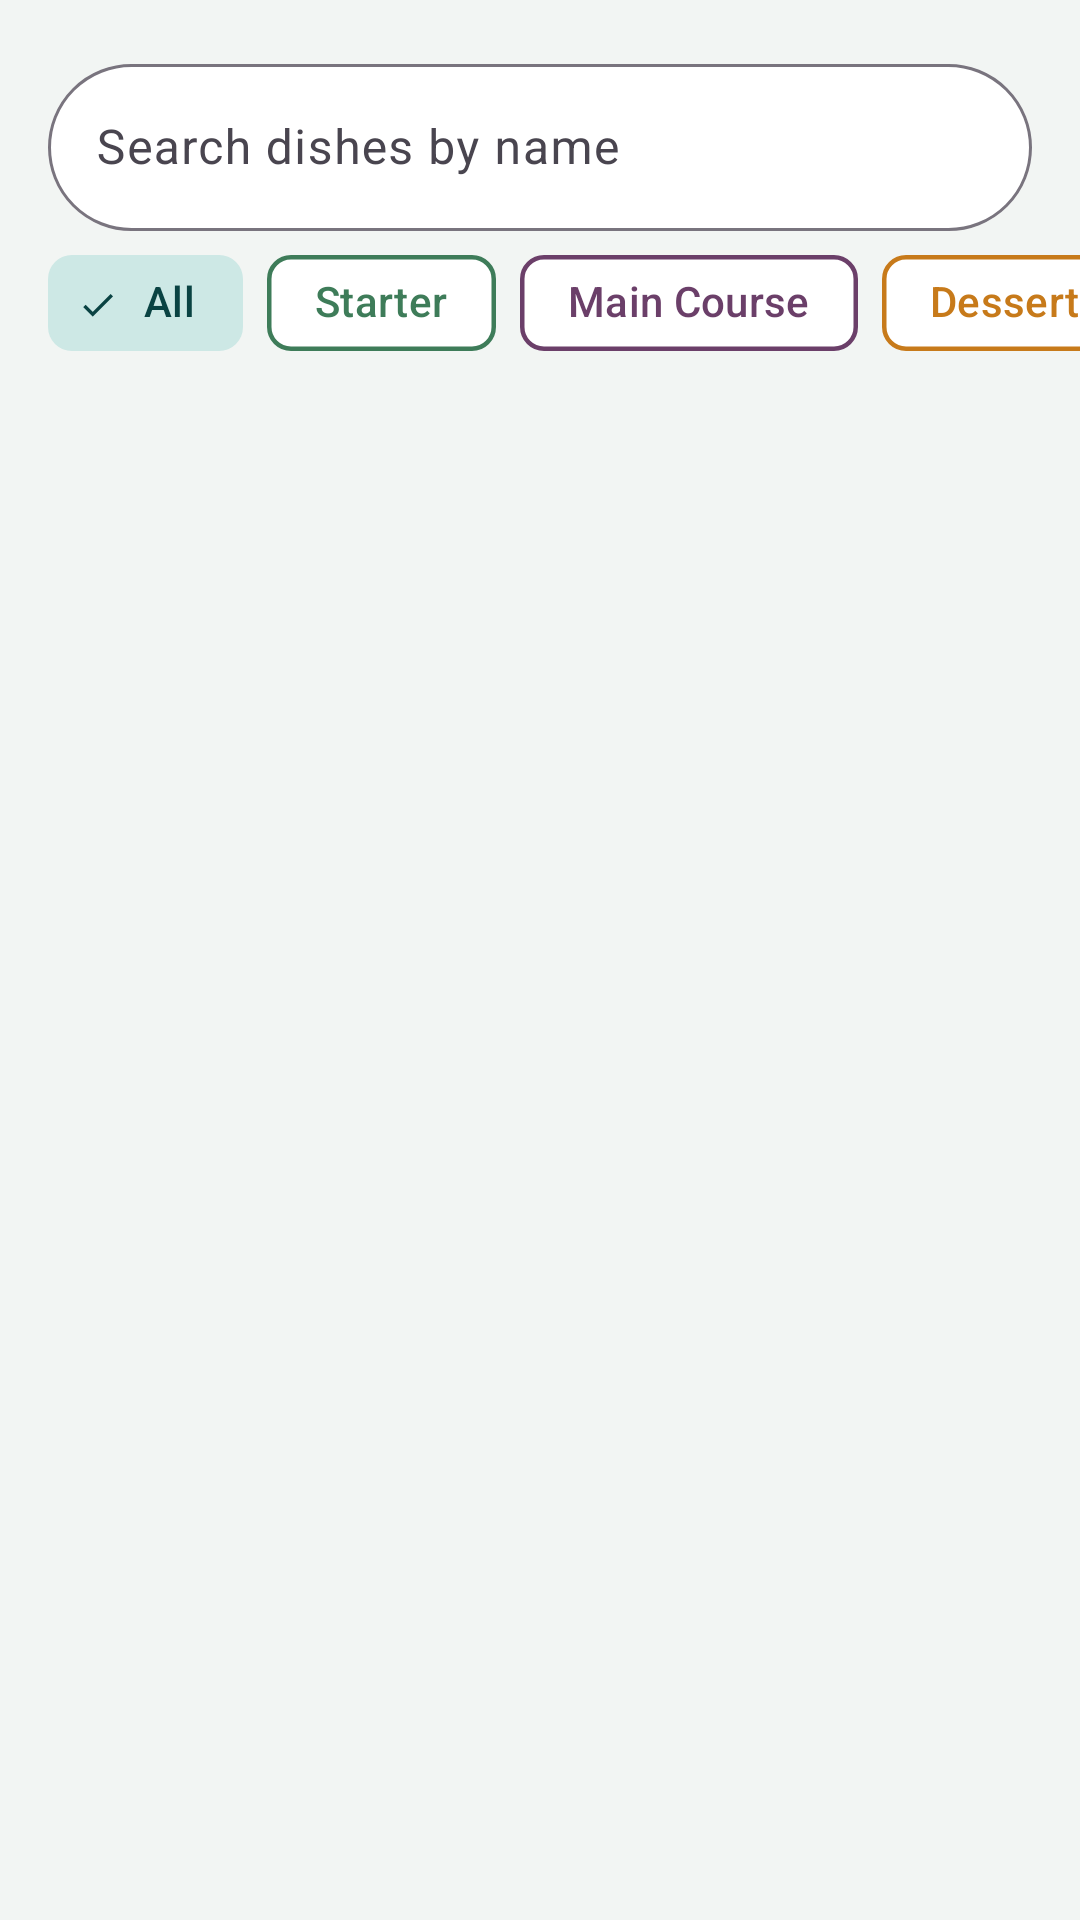

Android layout source for this screen:
<!-- AndroidManifest.xml: application theme Theme.ChefMenuManager -->
<!-- res/layout/fragment_menu.xml -->
<?xml version="1.0" encoding="utf-8"?>
<LinearLayout xmlns:android="http://schemas.android.com/apk/res/android"
    xmlns:app="http://schemas.android.com/apk/res-auto"
    android:layout_width="match_parent"
    android:layout_height="match_parent"
    android:orientation="vertical">

    <LinearLayout
        android:layout_width="match_parent"
        android:layout_height="wrap_content"
        android:gravity="center_vertical"
        android:orientation="horizontal"
        android:paddingStart="16dp"
        android:paddingTop="16dp"
        android:paddingEnd="16dp">

        <com.google.android.material.textfield.TextInputLayout
            style="@style/Widget.Material3.TextInputLayout.OutlinedBox"
            android:layout_width="0dp"
            android:layout_height="wrap_content"
            android:layout_weight="1"
            android:hint="@string/search_hint"
            app:boxBackgroundColor="@color/surface"
            app:boxCornerRadiusBottomEnd="28dp"
            app:boxCornerRadiusBottomStart="28dp"
            app:boxCornerRadiusTopEnd="28dp"
            app:boxCornerRadiusTopStart="28dp"
            app:startIconDrawable="@drawable/ic_search">

            <com.google.android.material.textfield.TextInputEditText
                android:id="@+id/searchInput"
                android:layout_width="match_parent"
                android:layout_height="wrap_content"
                android:imeOptions="actionSearch"
                android:inputType="text"
                android:maxLines="1" />
        </com.google.android.material.textfield.TextInputLayout>

        <com.google.android.material.button.MaterialButton
            android:id="@+id/clearButton"
            style="@style/Widget.Material3.Button.TextButton"
            android:layout_width="wrap_content"
            android:layout_height="wrap_content"
            android:text="@string/clear"
            android:visibility="gone" />
    </LinearLayout>

    <HorizontalScrollView
        android:layout_width="match_parent"
        android:layout_height="wrap_content"
        android:scrollbars="none">

        <com.google.android.material.chip.ChipGroup
            android:id="@+id/filterGroup"
            android:layout_width="wrap_content"
            android:layout_height="wrap_content"
            android:paddingStart="16dp"
            android:paddingEnd="16dp"
            app:selectionRequired="true"
            app:singleLine="true"
            app:singleSelection="true">

            <com.google.android.material.chip.Chip
                android:id="@+id/chipAll"
                style="@style/Widget.Material3.Chip.Filter"
                android:layout_width="wrap_content"
                android:layout_height="wrap_content"
                android:checked="true"
                android:text="@string/filter_all" />

            <com.google.android.material.chip.Chip
                android:id="@+id/chipStarter"
                style="@style/Widget.Material3.Chip.Filter"
                android:textColor="@color/chip_text_starter"
                app:checkedIconTint="@color/white"
                app:chipBackgroundColor="@color/chip_bg_starter"
                app:chipStrokeColor="@color/course_starter"
                app:chipStrokeWidth="1.5dp"
                android:layout_width="wrap_content"
                android:layout_height="wrap_content"
                android:text="@string/course_starter" />

            <com.google.android.material.chip.Chip
                android:id="@+id/chipMain"
                style="@style/Widget.Material3.Chip.Filter"
                android:textColor="@color/chip_text_main"
                app:checkedIconTint="@color/white"
                app:chipBackgroundColor="@color/chip_bg_main"
                app:chipStrokeColor="@color/course_main"
                app:chipStrokeWidth="1.5dp"
                android:layout_width="wrap_content"
                android:layout_height="wrap_content"
                android:text="@string/course_main" />

            <com.google.android.material.chip.Chip
                android:id="@+id/chipDessert"
                style="@style/Widget.Material3.Chip.Filter"
                android:textColor="@color/chip_text_dessert"
                app:checkedIconTint="@color/white"
                app:chipBackgroundColor="@color/chip_bg_dessert"
                app:chipStrokeColor="@color/course_dessert"
                app:chipStrokeWidth="1.5dp"
                android:layout_width="wrap_content"
                android:layout_height="wrap_content"
                android:text="@string/course_dessert" />
        </com.google.android.material.chip.ChipGroup>
    </HorizontalScrollView>

    <TextView
        android:id="@+id/countText"
        android:layout_width="match_parent"
        android:layout_height="wrap_content"
        android:paddingStart="16dp"
        android:paddingTop="8dp"
        android:paddingEnd="16dp"
        android:paddingBottom="8dp"
        android:textColor="@color/ink_soft"
        android:textSize="14sp" />

    <FrameLayout
        android:layout_width="match_parent"
        android:layout_height="0dp"
        android:layout_weight="1">

        <androidx.recyclerview.widget.RecyclerView
            android:id="@+id/menuList"
            android:layout_width="match_parent"
            android:layout_height="match_parent"
            android:clipToPadding="false"
            android:paddingStart="16dp"
            android:paddingEnd="16dp"
            android:paddingBottom="24dp" />

        <LinearLayout
            android:id="@+id/emptyState"
            android:layout_width="match_parent"
            android:layout_height="wrap_content"
            android:gravity="center_horizontal"
            android:orientation="vertical"
            android:padding="32dp"
            android:visibility="gone">

            <TextView
                android:id="@+id/emptyTitle"
                android:layout_width="wrap_content"
                android:layout_height="wrap_content"
                android:fontFamily="serif"
                android:textColor="@color/ink"
                android:textSize="20sp"
                android:textStyle="bold" />

            <TextView
                android:id="@+id/emptyText"
                android:layout_width="wrap_content"
                android:layout_height="wrap_content"
                android:layout_marginTop="8dp"
                android:layout_marginBottom="16dp"
                android:gravity="center"
                android:textColor="@color/ink_soft"
                android:textSize="15sp" />

            <com.google.android.material.button.MaterialButton
                android:id="@+id/emptyButton"
                android:layout_width="wrap_content"
                android:layout_height="wrap_content" />
        </LinearLayout>
    </FrameLayout>
</LinearLayout>
<!-- resources referenced by this layout -->
<resources>
  <color name="course_dessert">#C77A1A</color>
  <color name="course_main">#6B3F69</color>
  <color name="course_starter">#3E7C59</color>
  <color name="ink">#14211C</color>
  <color name="ink_soft">#52615A</color>
  <color name="surface">#FFFFFF</color>
  <color name="white">#FFFFFFFF</color>
  <string name="clear">Clear</string>
  <string name="course_dessert">Dessert</string>
  <string name="course_main">Main Course</string>
  <string name="course_starter">Starter</string>
  <string name="filter_all">All</string>
  <string name="search_hint">Search dishes by name</string>
  <style name="Theme.ChefMenuManager" parent="Theme.Material3.Light.NoActionBar">
          <item name="colorPrimary">@color/primary</item>
          <item name="colorOnPrimary">@color/white</item>
          <item name="colorPrimaryContainer">@color/primary_light</item>
          <item name="colorOnPrimaryContainer">@color/primary_dark</item>
          <item name="colorSecondary">@color/primary</item>
          <item name="colorSecondaryContainer">@color/primary_light</item>
          <item name="colorOnSecondaryContainer">@color/primary_dark</item>
          <item name="colorSurface">@color/surface</item>
          <item name="colorOnSurface">@color/ink</item>
          <item name="colorError">@color/danger</item>
          <item name="android:windowBackground">@color/background</item>
          <item name="android:statusBarColor">@color/primary</item>
          <item name="android:navigationBarColor">@color/surface</item>
          <item name="android:windowLightStatusBar">false</item>
      </style>
  <color name="primary">#0F5C5C</color>
  <color name="primary_light">#CDE8E5</color>
  <color name="primary_dark">#0A4343</color>
  <color name="danger">#B3261E</color>
  <color name="background">#F2F5F3</color>
</resources>
